Photos from the image-classification dataset "dataset" in the GitHub repository Aryawwww/Image-Programming-group-10. Its 5 classes are: tomato bacterial spot, tomato late blight, tomato septoria leaf spot, tomato yellow leaf curl virus, tomato healthy.

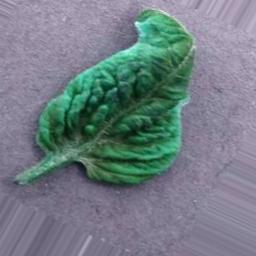
Label: tomato yellow leaf curl virus

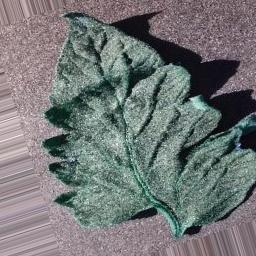
Label: tomato bacterial spot

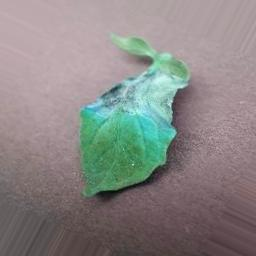
Label: tomato late blight

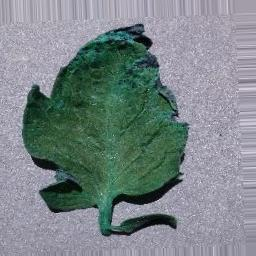
Label: tomato septoria leaf spot

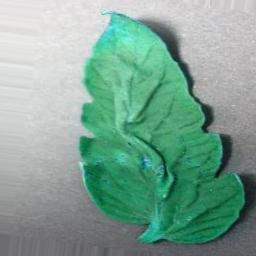
Label: tomato healthy

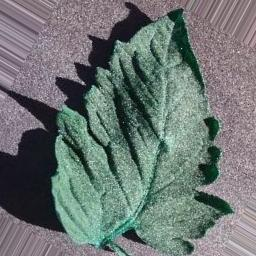
Label: tomato bacterial spot
